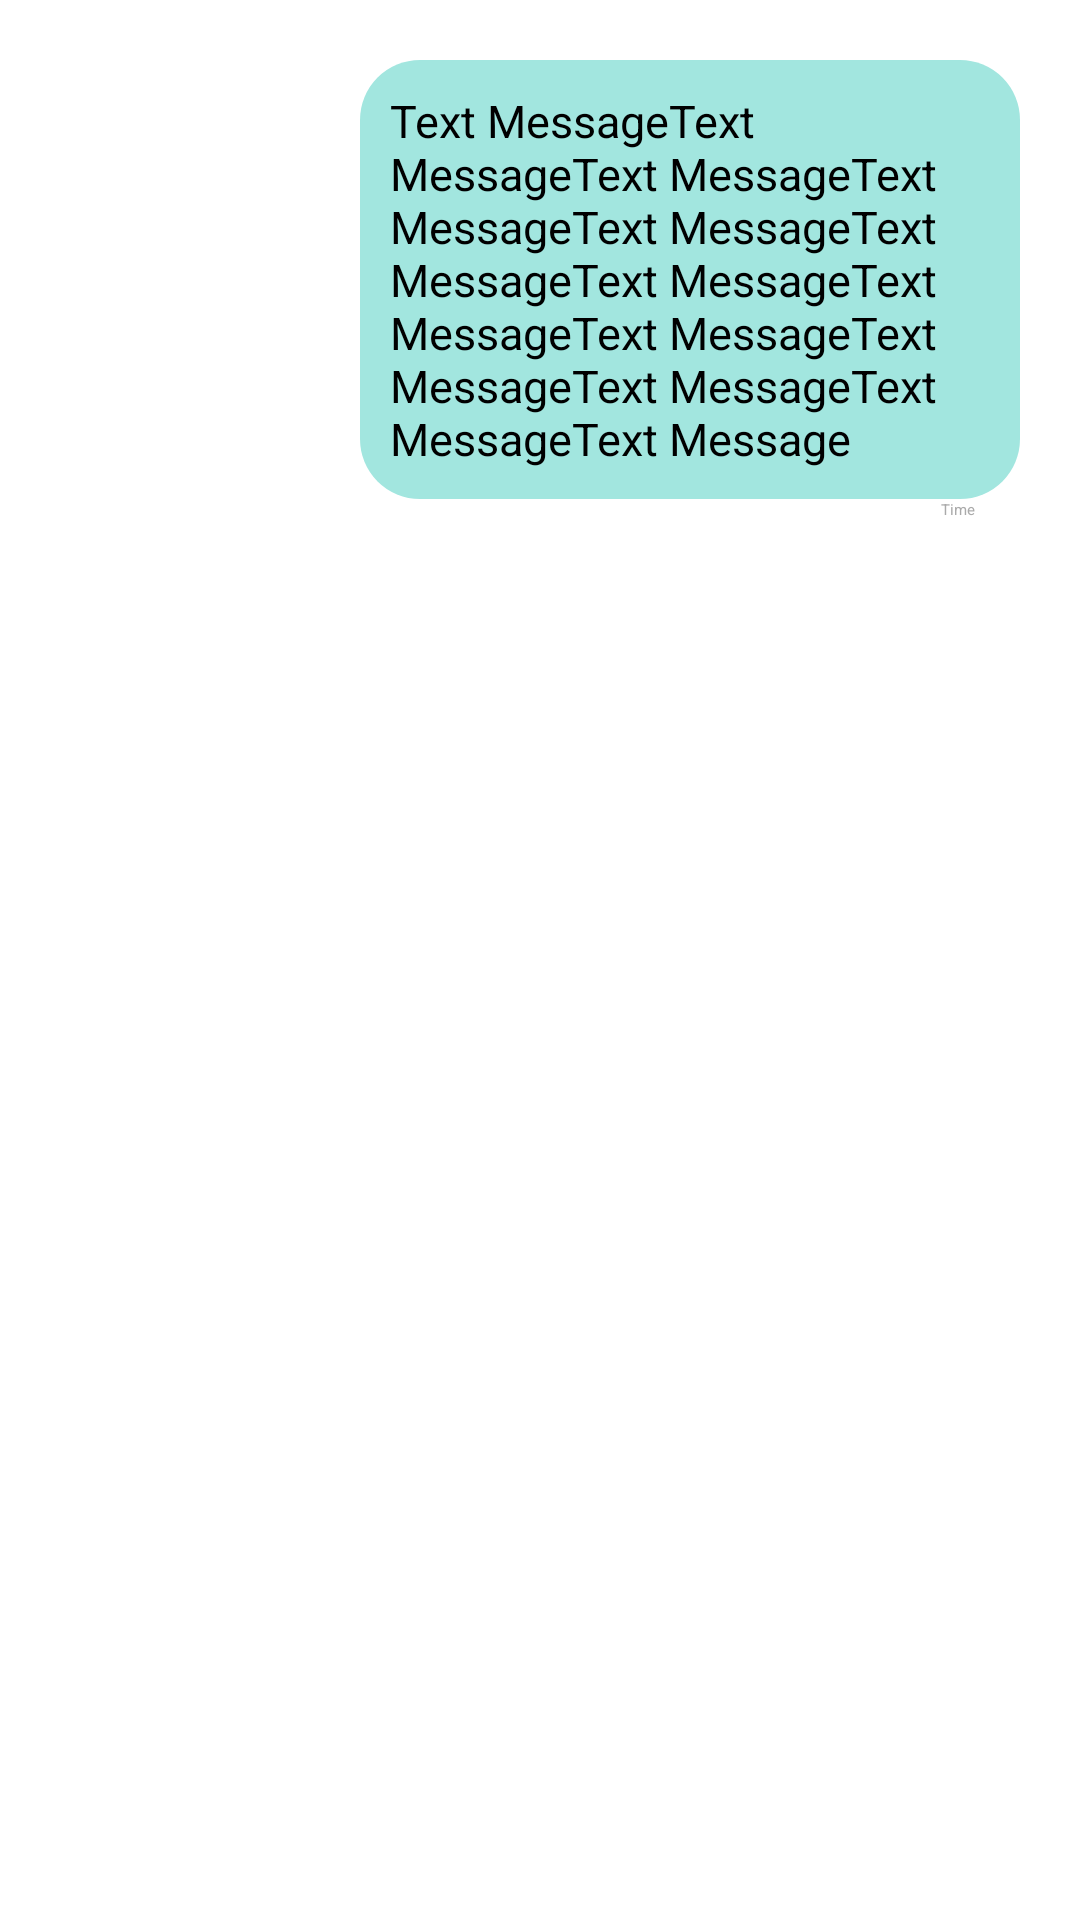

Produce the Android XML layout that renders to this screen, including the resource entries it uses.
<!-- AndroidManifest.xml: application theme Theme.A1 -->
<!-- res/layout/mymessage_item.xml -->
<?xml version="1.0" encoding="utf-8"?>
<androidx.constraintlayout.widget.ConstraintLayout xmlns:android="http://schemas.android.com/apk/res/android"
    android:layout_width="match_parent"
    xmlns:app="http://schemas.android.com/apk/res-auto"
    android:layout_height="wrap_content">


    <TextView
    app:layout_constraintTop_toTopOf="parent"
        android:id="@+id/messagetext"
        android:longClickable="true"
        app:layout_constraintEnd_toEndOf="parent"
        android:layout_width="220dp"
        android:layout_height="wrap_content"
        android:text="Text MessageText MessageText MessageText MessageText MessageText MessageText MessageText MessageText MessageText MessageText MessageText MessageText Message"
        android:background="@drawable/messageboxgreen"
        android:textSize="15dp"
        android:layout_margin="20dp"
        android:padding="10dp"
        android:gravity="left"

        />
    <TextView
        android:id="@+id/messagetime"
        app:layout_constraintTop_toBottomOf="@id/messagetext"
        android:layout_width="wrap_content"
        android:layout_height="wrap_content"
        android:text="Time"
        android:layout_marginRight="35dp"
        app:layout_constraintEnd_toEndOf="parent"
        android:textColor="@android:color/darker_gray"/>

</androidx.constraintlayout.widget.ConstraintLayout>
<!-- resources referenced by this layout -->
<resources>
  <!-- drawable messageboxgreen (drawable) -->
  <?xml version="1.0" encoding="utf-8"?>
  <shape xmlns:android="http://schemas.android.com/apk/res/android">
      <corners  android:radius="20dp"/>
      <solid android:color="#a2e6df" />
  </shape>
  <style name="Theme.A1" parent="Base.Theme.A1">
      
      <item name="android:navigationBarColor">@android:color/transparent</item>
      <item name="android:statusBarColor">@android:color/transparent</item>
      <item name="android:windowLightStatusBar">?attr/isLightTheme</item>
    </style>
</resources>
